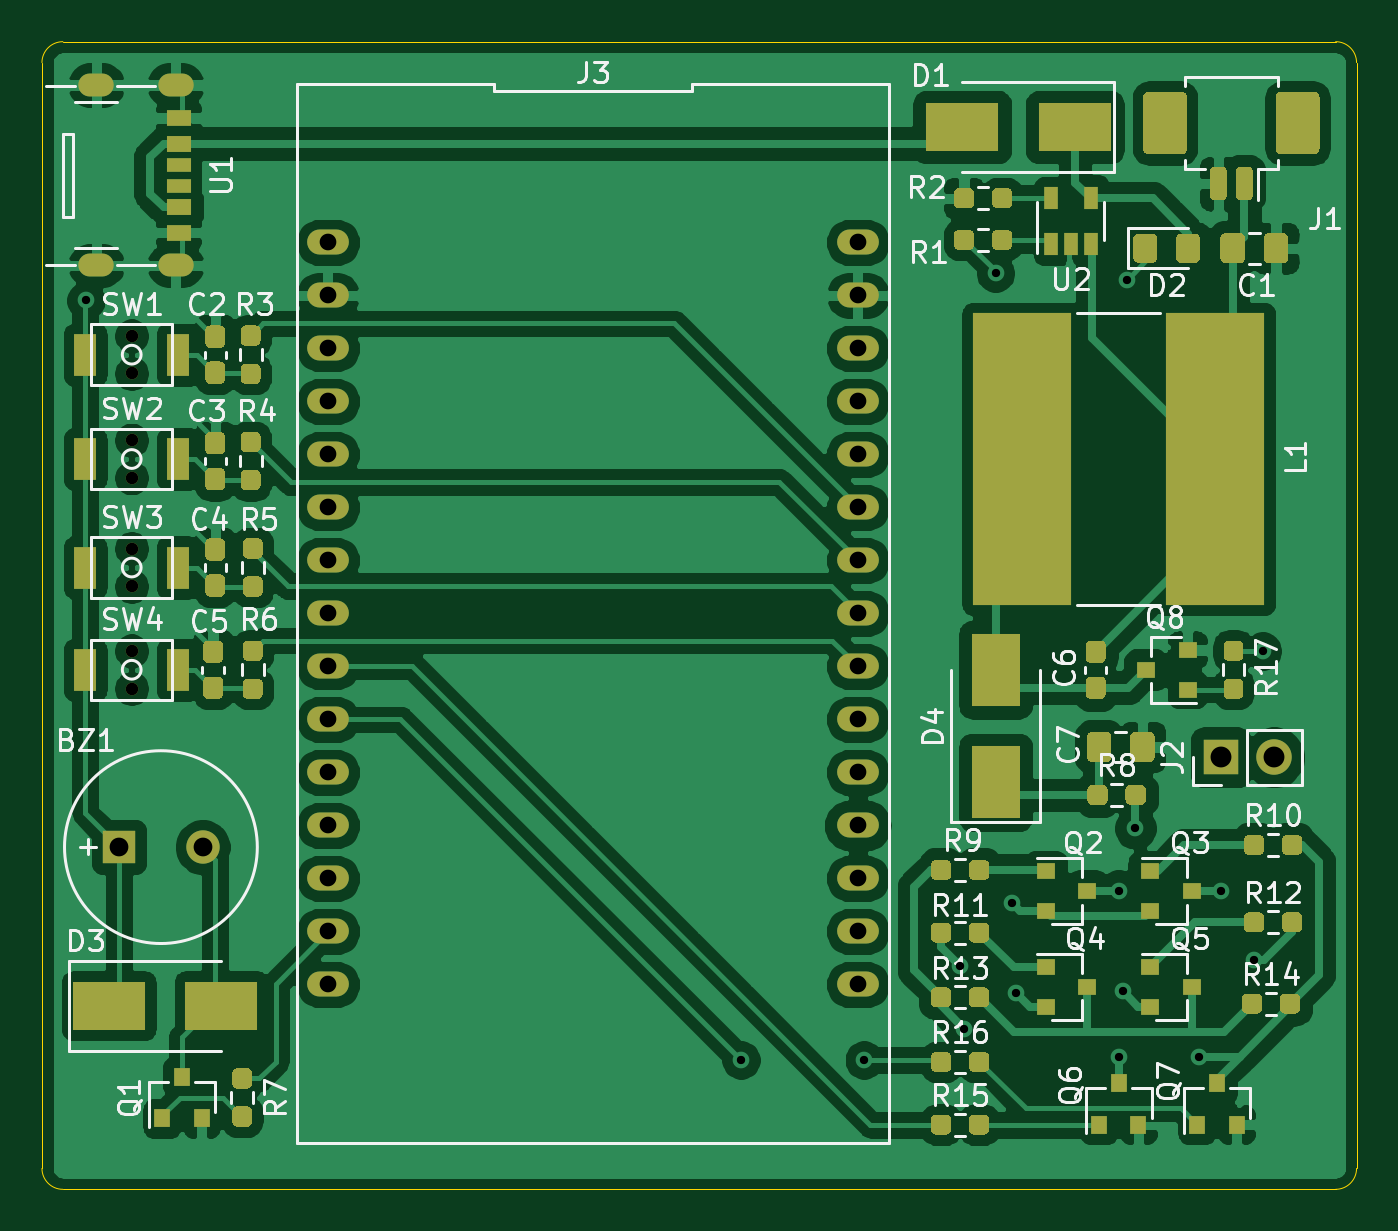
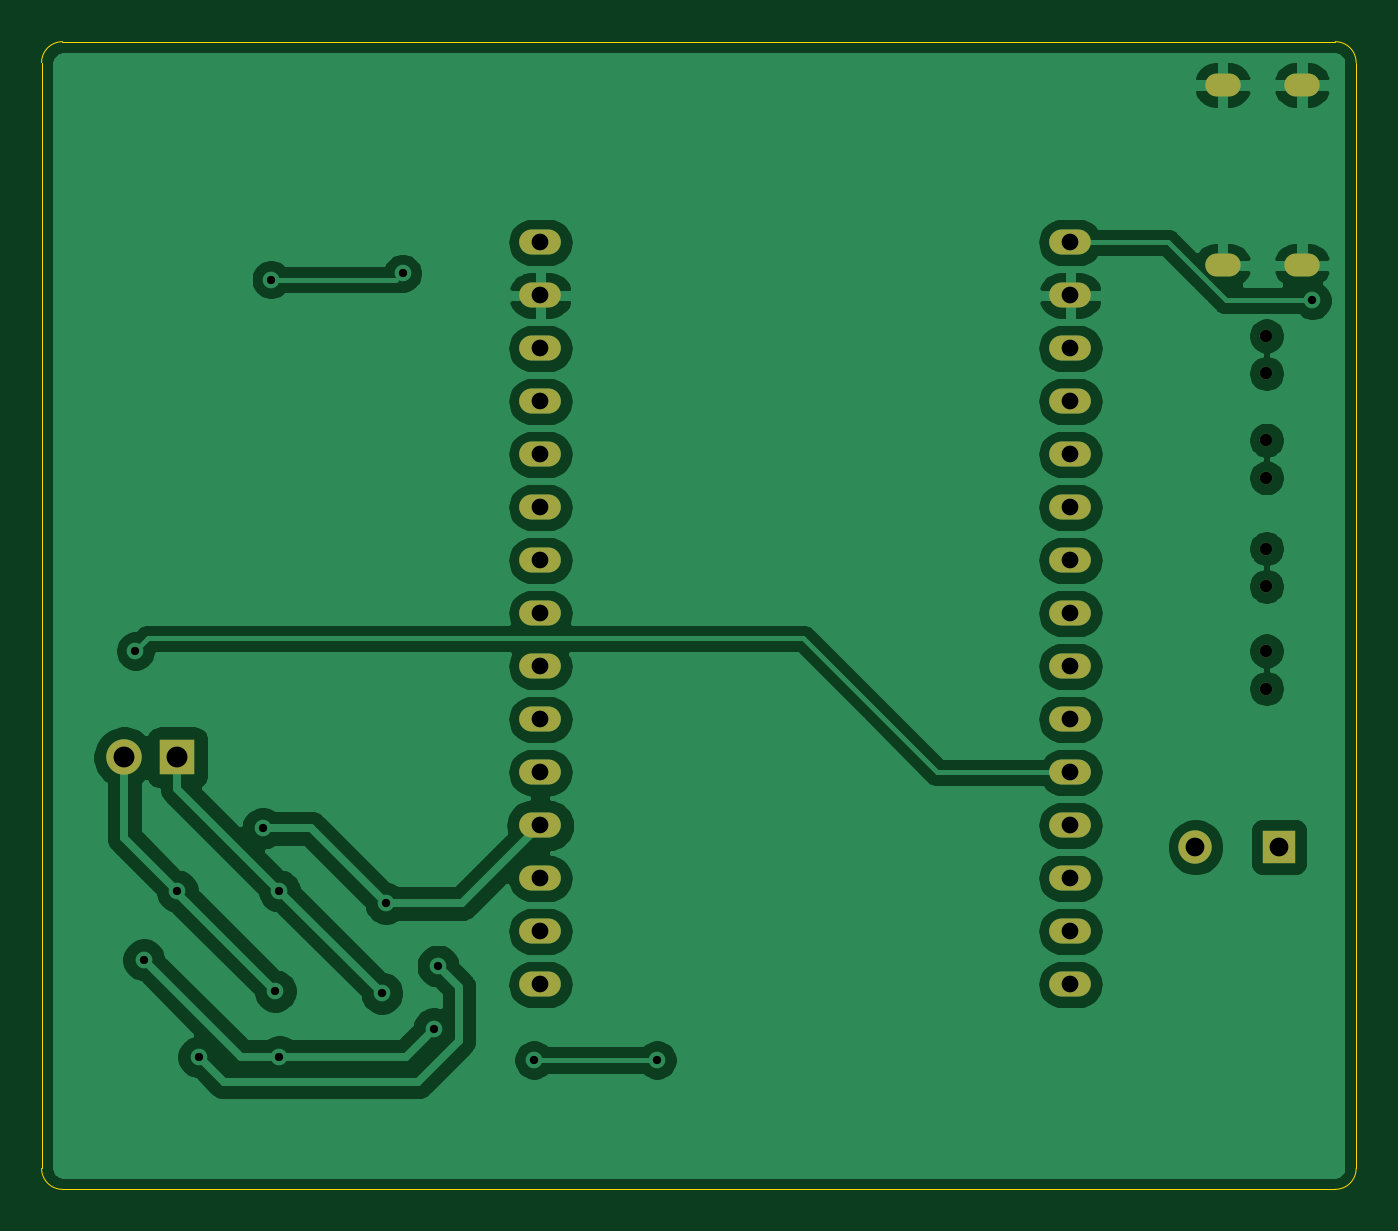
Circuit board: 11 layer files. Board 63.0 x 55.0 mm.
- bottom_copper: lfmassage-B_Cu.gbr (113825 bytes)
- bottom_mask: lfmassage-B_Mask.gbr (1897 bytes)
- paste: lfmassage-B_Paste.gbr (513 bytes)
- bottom_silk: lfmassage-B_SilkS.gbr (514 bytes)
- outline: lfmassage-Edge_Cuts.gbr (1082 bytes)
- top_copper: lfmassage-F_Cu.gbr (221066 bytes)
- top_mask: lfmassage-F_Mask.gbr (22971 bytes)
- paste: lfmassage-F_Paste.gbr (21569 bytes)
- top_silk: lfmassage-F_SilkS.gbr (42981 bytes)
- drill: lfmassage-NPTH.drl (433 bytes)
- drill: lfmassage-PTH.drl (1438 bytes)

=== bottom_copper: lfmassage-B_Cu.gbr (113825 bytes, source omitted) ===
=== bottom_mask: lfmassage-B_Mask.gbr ===
G04 #@! TF.GenerationSoftware,KiCad,Pcbnew,(5.1.10)-1*
G04 #@! TF.CreationDate,2021-08-13T20:40:32+09:00*
G04 #@! TF.ProjectId,lfmassage,6c666d61-7373-4616-9765-2e6b69636164,rev?*
G04 #@! TF.SameCoordinates,Original*
G04 #@! TF.FileFunction,Soldermask,Bot*
G04 #@! TF.FilePolarity,Negative*
%FSLAX46Y46*%
G04 Gerber Fmt 4.6, Leading zero omitted, Abs format (unit mm)*
G04 Created by KiCad (PCBNEW (5.1.10)-1) date 2021-08-13 20:40:32*
%MOMM*%
%LPD*%
G01*
G04 APERTURE LIST*
%ADD10R,1.600000X1.600000*%
%ADD11C,1.600000*%
%ADD12R,1.700000X1.700000*%
%ADD13O,1.700000X1.700000*%
%ADD14O,2.000000X1.200000*%
%ADD15C,0.600000*%
%ADD16O,1.700000X1.100000*%
G04 APERTURE END LIST*
D10*
X63700000Y-84600000D03*
D11*
X67700000Y-84600000D03*
D12*
X116500000Y-80300000D03*
D13*
X119040000Y-80300000D03*
D14*
X99100000Y-55620000D03*
X73700000Y-55620000D03*
X99100000Y-58160000D03*
X73700000Y-58160000D03*
X99100000Y-60700000D03*
X73700000Y-60700000D03*
X99100000Y-63240000D03*
X73700000Y-63240000D03*
X99100000Y-65780000D03*
X73700000Y-65780000D03*
X99100000Y-68320000D03*
X73700000Y-68320000D03*
X99100000Y-70860000D03*
X73700000Y-70860000D03*
X99100000Y-73400000D03*
X73700000Y-73400000D03*
X99100000Y-75940000D03*
X73700000Y-75940000D03*
X99100000Y-78480000D03*
X73700000Y-78480000D03*
X99100000Y-81020000D03*
X73700000Y-81020000D03*
X99100000Y-83560000D03*
X73700000Y-83560000D03*
X99100000Y-86100000D03*
X73700000Y-86100000D03*
X99100000Y-88640000D03*
X73700000Y-88640000D03*
X99100000Y-91180000D03*
X73700000Y-91180000D03*
D15*
X64300000Y-61900000D03*
X64300000Y-60100000D03*
X64300000Y-65100000D03*
X64300000Y-66900000D03*
X64300000Y-72100000D03*
X64300000Y-70300000D03*
X64300000Y-75200000D03*
X64300000Y-77000000D03*
D16*
X66400000Y-56720000D03*
X66400000Y-48080000D03*
X62600000Y-56720000D03*
X62600000Y-48080000D03*
M02*

=== paste: lfmassage-B_Paste.gbr ===
G04 #@! TF.GenerationSoftware,KiCad,Pcbnew,(5.1.10)-1*
G04 #@! TF.CreationDate,2021-08-13T20:40:32+09:00*
G04 #@! TF.ProjectId,lfmassage,6c666d61-7373-4616-9765-2e6b69636164,rev?*
G04 #@! TF.SameCoordinates,Original*
G04 #@! TF.FileFunction,Paste,Bot*
G04 #@! TF.FilePolarity,Positive*
%FSLAX46Y46*%
G04 Gerber Fmt 4.6, Leading zero omitted, Abs format (unit mm)*
G04 Created by KiCad (PCBNEW (5.1.10)-1) date 2021-08-13 20:40:32*
%MOMM*%
%LPD*%
G01*
G04 APERTURE LIST*
G04 APERTURE END LIST*
M02*

=== bottom_silk: lfmassage-B_SilkS.gbr ===
G04 #@! TF.GenerationSoftware,KiCad,Pcbnew,(5.1.10)-1*
G04 #@! TF.CreationDate,2021-08-13T20:40:32+09:00*
G04 #@! TF.ProjectId,lfmassage,6c666d61-7373-4616-9765-2e6b69636164,rev?*
G04 #@! TF.SameCoordinates,Original*
G04 #@! TF.FileFunction,Legend,Bot*
G04 #@! TF.FilePolarity,Positive*
%FSLAX46Y46*%
G04 Gerber Fmt 4.6, Leading zero omitted, Abs format (unit mm)*
G04 Created by KiCad (PCBNEW (5.1.10)-1) date 2021-08-13 20:40:32*
%MOMM*%
%LPD*%
G01*
G04 APERTURE LIST*
G04 APERTURE END LIST*
M02*

=== outline: lfmassage-Edge_Cuts.gbr ===
G04 #@! TF.GenerationSoftware,KiCad,Pcbnew,(5.1.10)-1*
G04 #@! TF.CreationDate,2021-08-13T20:40:32+09:00*
G04 #@! TF.ProjectId,lfmassage,6c666d61-7373-4616-9765-2e6b69636164,rev?*
G04 #@! TF.SameCoordinates,Original*
G04 #@! TF.FileFunction,Profile,NP*
%FSLAX46Y46*%
G04 Gerber Fmt 4.6, Leading zero omitted, Abs format (unit mm)*
G04 Created by KiCad (PCBNEW (5.1.10)-1) date 2021-08-13 20:40:32*
%MOMM*%
%LPD*%
G01*
G04 APERTURE LIST*
G04 #@! TA.AperFunction,Profile*
%ADD10C,0.050000*%
G04 #@! TD*
G04 APERTURE END LIST*
D10*
X60000000Y-47000000D02*
X60000000Y-100000000D01*
X123000000Y-100000000D02*
X123000000Y-47000000D01*
X61000000Y-101000000D02*
X122000000Y-101000000D01*
X123000000Y-100000000D02*
G75*
G02*
X122000000Y-101000000I-1000000J0D01*
G01*
X61000000Y-46000000D02*
X122000000Y-46000000D01*
X61000000Y-101000000D02*
G75*
G02*
X60000000Y-100000000I0J1000000D01*
G01*
X60000000Y-47000000D02*
G75*
G02*
X61000000Y-46000000I1000000J0D01*
G01*
X122000000Y-46000000D02*
G75*
G02*
X123000000Y-47000000I0J-1000000D01*
G01*
M02*

=== top_copper: lfmassage-F_Cu.gbr (221066 bytes, source omitted) ===
=== top_mask: lfmassage-F_Mask.gbr (22971 bytes, source omitted) ===
=== paste: lfmassage-F_Paste.gbr (21569 bytes, source omitted) ===
=== top_silk: lfmassage-F_SilkS.gbr (42981 bytes, source omitted) ===
=== drill: lfmassage-NPTH.drl ===
M48
; DRILL file {KiCad (5.1.10)-1} date 08/13/21 20:40:36
; FORMAT={-:-/ absolute / inch / decimal}
; #@! TF.CreationDate,2021-08-13T20:40:36+09:00
; #@! TF.GenerationSoftware,Kicad,Pcbnew,(5.1.10)-1
; #@! TF.FileFunction,NonPlated,1,2,NPTH
FMAT,2
INCH
T1C0.0236
%
G90
G05
T1
X2.5315Y-2.3661
X2.5315Y-2.437
X2.5315Y-2.563
X2.5315Y-2.6339
X2.5315Y-2.7677
X2.5315Y-2.8386
X2.5315Y-2.9606
X2.5315Y-3.0315
T0
M30

=== drill: lfmassage-PTH.drl ===
M48
; DRILL file {KiCad (5.1.10)-1} date 08/13/21 20:40:36
; FORMAT={-:-/ absolute / inch / decimal}
; #@! TF.CreationDate,2021-08-13T20:40:36+09:00
; #@! TF.GenerationSoftware,Kicad,Pcbnew,(5.1.10)-1
; #@! TF.FileFunction,Plated,1,2,PTH
FMAT,2
INCH
T1C0.0157
T2C0.0236
T3C0.0315
T4C0.0354
T5C0.0394
%
G90
G05
T1
X2.4449Y-2.2992
X3.6811Y-3.7323
X3.9134Y-3.7323
X4.0945Y-3.5551
X4.1024Y-3.6732
X4.1614Y-2.248
X4.1929Y-3.437
X4.2008Y-3.6063
X4.3937Y-3.4134
X4.3937Y-3.7264
X4.4016Y-3.6024
X4.4094Y-2.2598
X4.4252Y-3.2953
X4.5459Y-3.7264
X4.5866Y-3.4134
X4.6496Y-3.5433
X4.6654Y-2.9606
T3
X2.9016Y-2.1898
X2.9016Y-2.2898
X2.9016Y-2.3898
X2.9016Y-2.4898
X2.9016Y-2.5898
X2.9016Y-2.6898
X2.9016Y-2.7898
X2.9016Y-2.8898
X2.9016Y-2.9898
X2.9016Y-3.0898
X2.9016Y-3.1898
X2.9016Y-3.2898
X2.9016Y-3.3898
X2.9016Y-3.4898
X2.9016Y-3.5898
X3.9016Y-2.1898
X3.9016Y-2.2898
X3.9016Y-2.3898
X3.9016Y-2.4898
X3.9016Y-2.5898
X3.9016Y-2.6898
X3.9016Y-2.7898
X3.9016Y-2.8898
X3.9016Y-2.9898
X3.9016Y-3.0898
X3.9016Y-3.1898
X3.9016Y-3.2898
X3.9016Y-3.3898
X3.9016Y-3.4898
X3.9016Y-3.5898
T4
X2.5079Y-3.3307
X2.6654Y-3.3307
T5
X4.5866Y-3.1614
X4.6866Y-3.1614
T2
G00X2.4764Y-1.8929
M15
G01X2.4528Y-1.8929
M16
G05
G00X2.4764Y-2.2331
M15
G01X2.4528Y-2.2331
M16
G05
G00X2.626Y-1.8929
M15
G01X2.6024Y-1.8929
M16
G05
G00X2.626Y-2.2331
M15
G01X2.6024Y-2.2331
M16
G05
T0
M30

